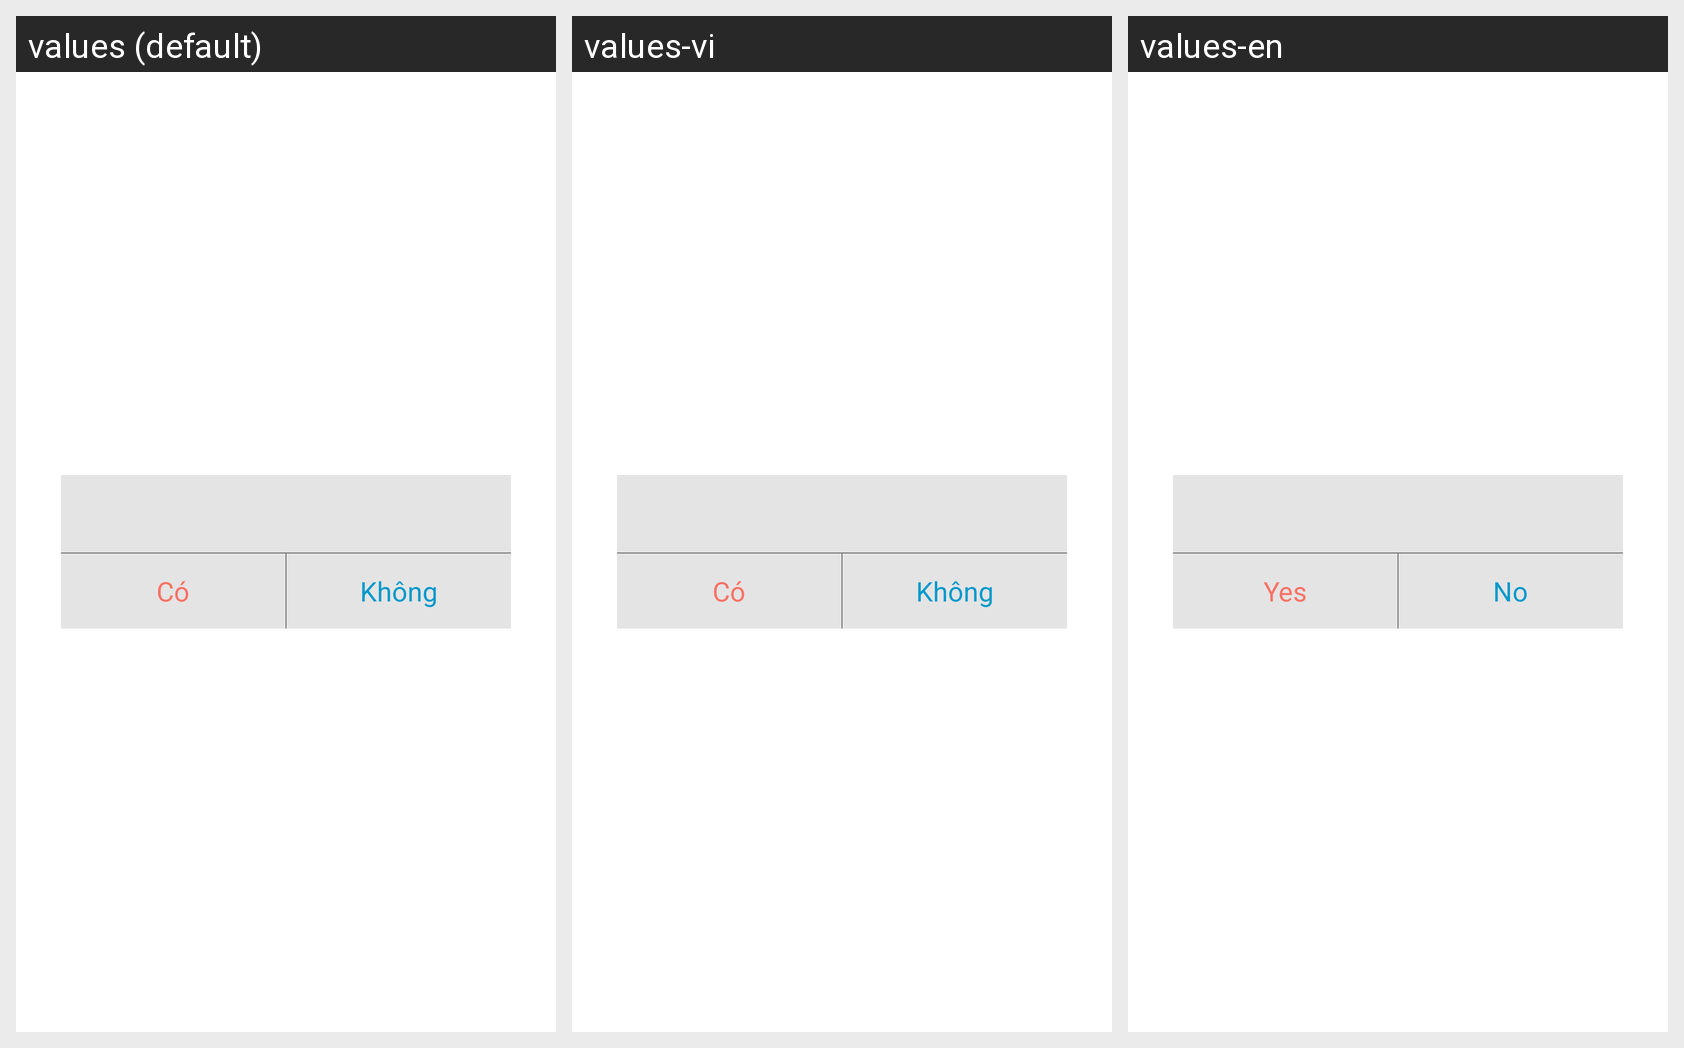

Translations of the strings shown on this Android screen, per locale in the grid:
Android screen res/layout/dialog_cancel.xml rendered under 3 locales, left to right: values (default), values-vi, values-en. Device: Nexus 5 (rendered at 1080×1920; each locale shown at half size, 540×960, under a caption strip naming it); theme Fullscreen.
Strings drawn on this screen, with the default value and each locale's value (text and hints the layout hard-codes, and strings that could not be matched under every locale, appear in the picture but are not listed):

lblYes
  values: Có
  values-vi: Có
  values-en: Yes

lblNo
  values: Không
  values-vi: Không
  values-en: No
